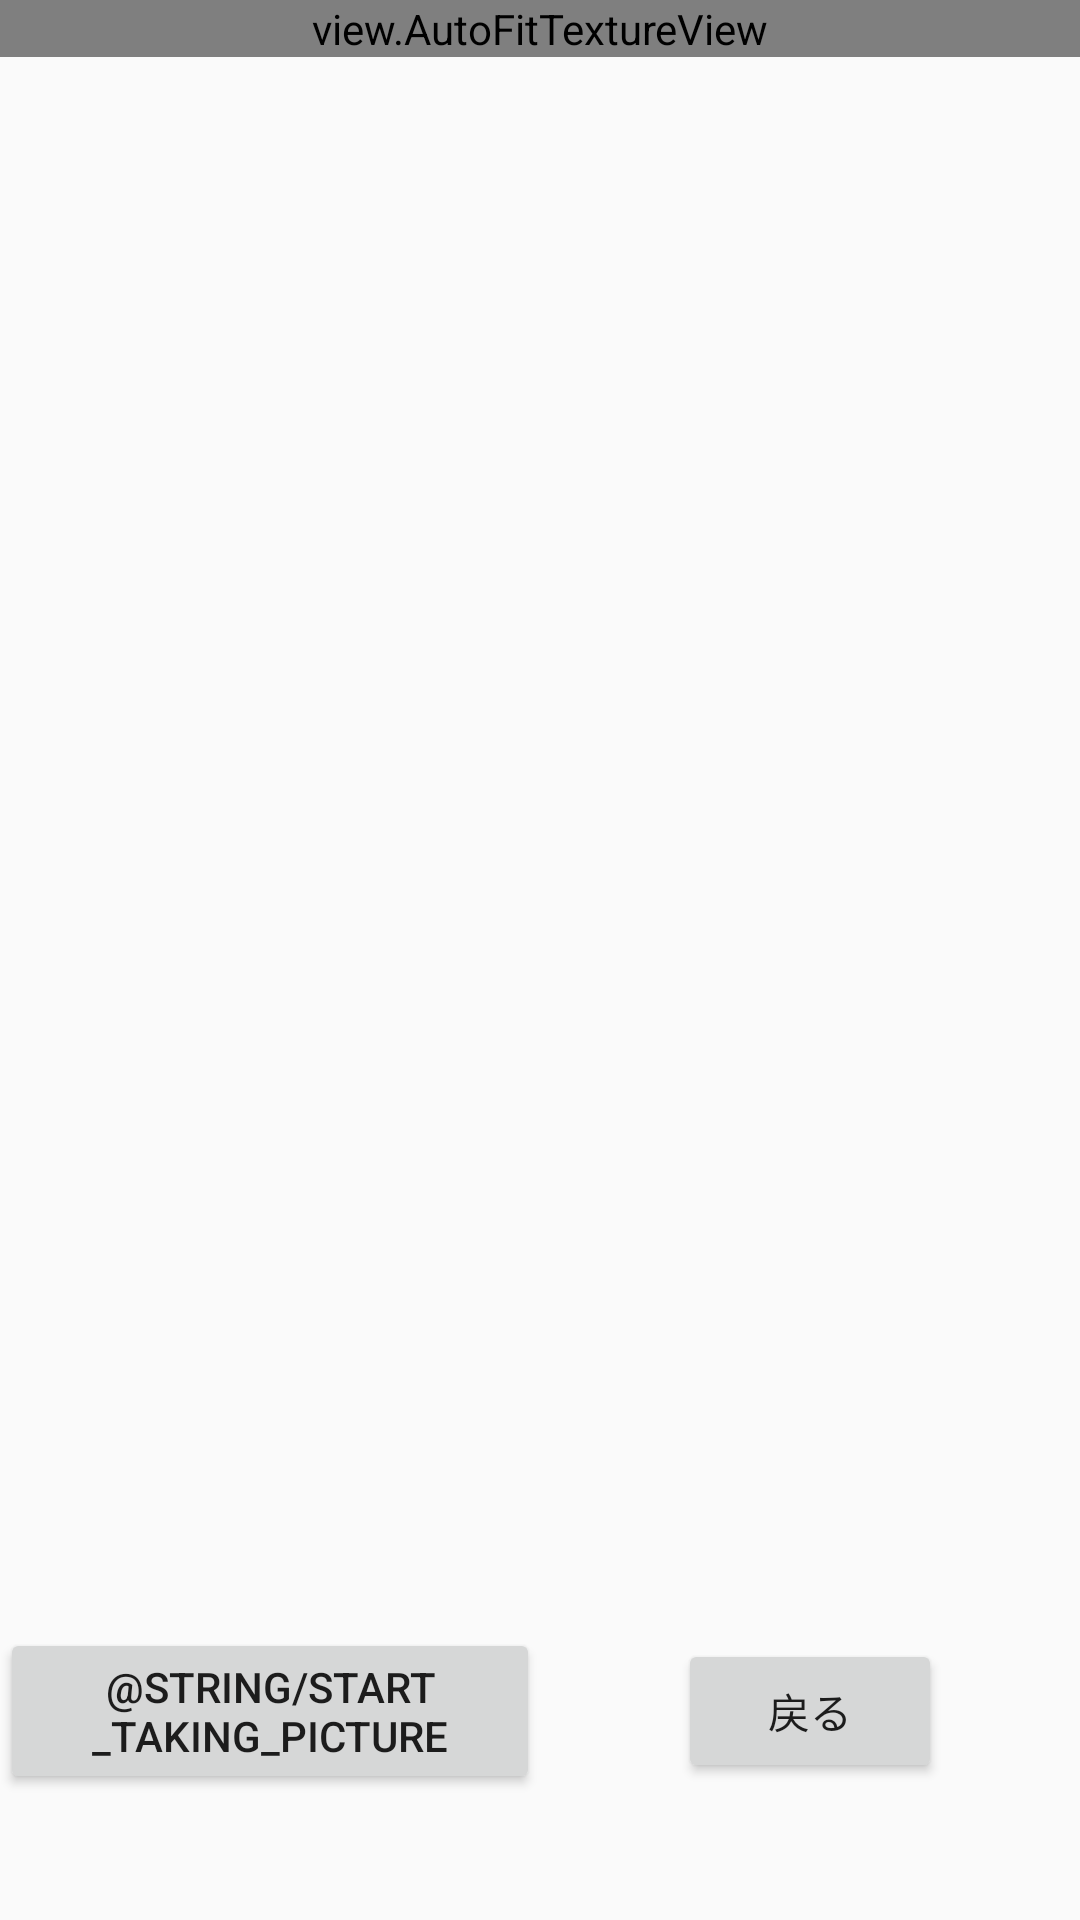

Layout XML and referenced resources for this Android screen:
<!-- AndroidManifest.xml: application theme AppTheme -->
<!-- res/layout/activity_preview.xml -->
<?xml version="1.0" encoding="utf-8"?>
<LinearLayout xmlns:android="http://schemas.android.com/apk/res/android"
    xmlns:app="http://schemas.android.com/apk/res-auto"
    xmlns:tools="http://schemas.android.com/tools"
    android:layout_width="match_parent"
    android:layout_height="match_parent"
    android:orientation="vertical"
    tools:context=".PreviewActivity">

    <FrameLayout
        android:layout_width="match_parent"
        android:layout_height="wrap_content"
        android:layout_weight="6">

        <view.AutoFitTextureView
            android:id="@+id/surface_view_camera2"
            android:layout_width="match_parent"
            android:layout_height="wrap_content"
            />
        <TextView
            android:id="@+id/taking_picture"
            android:layout_marginTop="@dimen/margin_editText_top"
            android:layout_gravity="center_horizontal"
            android:layout_width="wrap_content"
            android:layout_height="wrap_content"
            android:text="@string/taking_picture"
            android:textColor="@color/colorRed"
            android:visibility="invisible"
            />
    </FrameLayout>

    <LinearLayout
        android:layout_width="match_parent"
        android:layout_height="wrap_content"
        android:layout_weight="1"
        android:orientation="horizontal">

        <RelativeLayout
            android:layout_width="match_parent"
            android:layout_height="match_parent"
            android:layout_weight="1">

            <Button
                android:id="@+id/start_taking_picture"
                android:layout_width="wrap_content"
                android:layout_height="wrap_content"
                android:layout_centerInParent="true"
                android:text="@string/start_taking_picture"
                />
        </RelativeLayout>

        <RelativeLayout
            android:layout_width="match_parent"
            android:layout_height="match_parent"
            android:layout_weight="1">

            <Button
                android:id="@+id/go_back"
                android:layout_width="wrap_content"
                android:layout_height="wrap_content"
                android:layout_centerInParent="true"
                android:text="@string/go_back"
                />
        </RelativeLayout>
    </LinearLayout>
</LinearLayout>
<!-- resources referenced by this layout -->
<resources>
  <color name="colorRed">#FF3333</color>
  <dimen name="margin_editText_top">10dp</dimen>
  <string name="go_back">戻る</string>
  <style name="AppTheme" parent="Theme.AppCompat.Light.DarkActionBar">
          
          <item name="colorPrimary">@color/colorPrimary</item>
          <item name="colorPrimaryDark">@color/colorPrimaryDark</item>
          <item name="colorAccent">@color/colorAccent</item>
      </style>
  <color name="colorPrimary">#6200EE</color>
  <color name="colorPrimaryDark">#3700B3</color>
  <color name="colorAccent">#03DAC5</color>
</resources>
